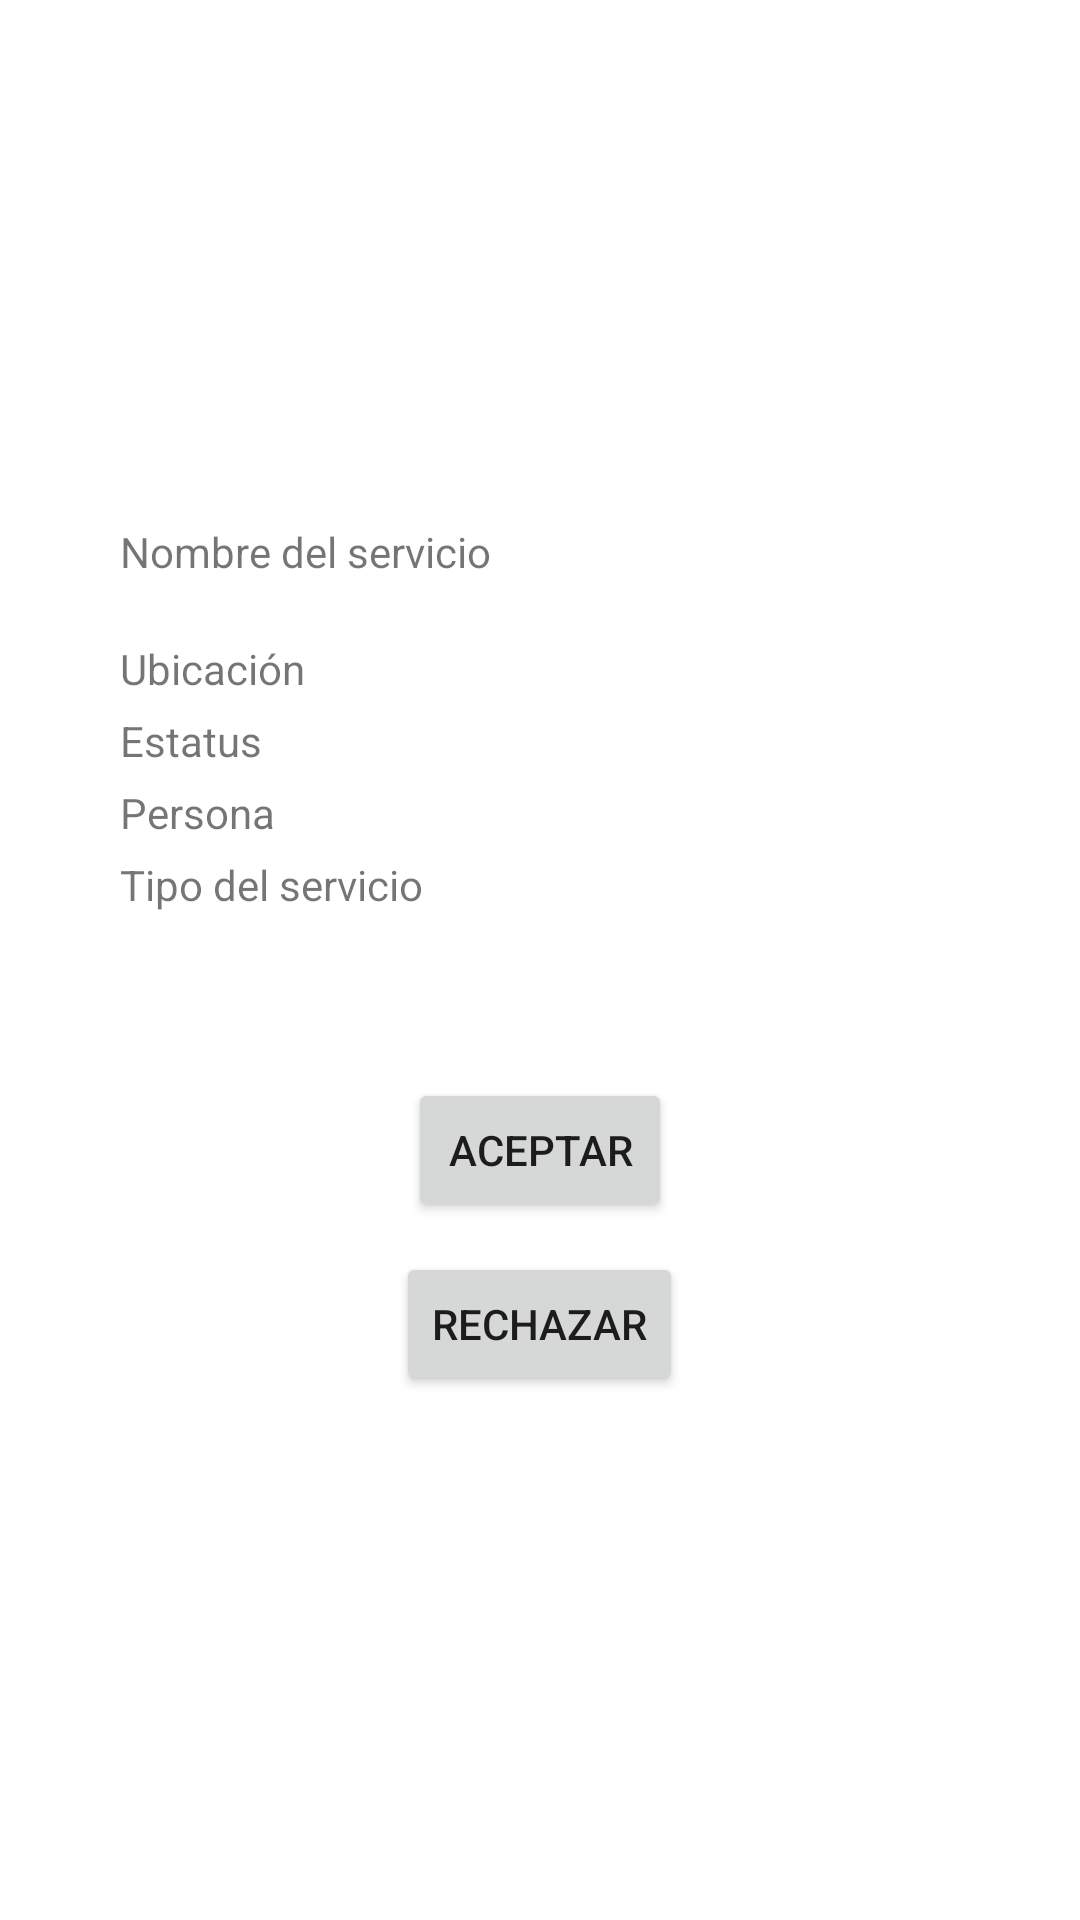

The Android layout XML behind this screen, and the referenced resources:
<!-- AndroidManifest.xml: application theme Theme.DEAL -->
<!-- res/layout/activity_detail_request.xml -->
<?xml version="1.0" encoding="utf-8"?>
<LinearLayout xmlns:android="http://schemas.android.com/apk/res/android"
    xmlns:app="http://schemas.android.com/apk/res-auto"
    xmlns:tools="http://schemas.android.com/tools"
    android:layout_width="match_parent"
    android:layout_height="match_parent"
    tools:context=".view.DetailRequestActivity"
    android:orientation="vertical"
    android:gravity="center">

    <LinearLayout
        android:layout_width="match_parent"
        android:layout_height="wrap_content"
        android:orientation="vertical"
        android:paddingLeft="40dp">
        <TextView
            android:id="@+id/textViewServiceName"
            android:layout_width="match_parent"
            android:layout_height="wrap_content"
            android:text="Nombre del servicio"
            android:layout_marginBottom="20dp"></TextView>
        <TextView
            android:id="@+id/textViewUbication"
            android:layout_width="match_parent"
            android:layout_height="wrap_content"
            android:text="Ubicación"
            android:layout_marginBottom="5dp"></TextView>
        <TextView
            android:id="@+id/textViewStatus"
            android:layout_width="match_parent"
            android:layout_height="wrap_content"
            android:text="Estatus"
            android:layout_marginBottom="5dp"></TextView>
        <TextView
            android:id="@+id/textViewPerson"
            android:layout_width="match_parent"
            android:layout_height="wrap_content"
            android:text="Persona"
            android:layout_marginBottom="5dp"></TextView>
        <TextView
            android:id="@+id/textViewServiceType"
            android:layout_width="match_parent"
            android:layout_height="wrap_content"
            android:text="Tipo del servicio"
            android:layout_marginBottom="5dp"></TextView>
    </LinearLayout>

    <LinearLayout
        android:layout_width="match_parent"
        android:layout_height="wrap_content"
        android:orientation="vertical"
        android:gravity="center"
        android:layout_marginTop="50dp">
        <Button
            android:id="@+id/btnAccept"
            android:layout_width="wrap_content"
            android:layout_height="wrap_content"
            android:text="Aceptar"
            android:layout_marginBottom="10dp"></Button>
        <Button
            android:id="@+id/btnWithdraw"
            android:layout_width="wrap_content"
            android:layout_height="wrap_content"
            android:text="Rechazar"></Button>
    </LinearLayout>


</LinearLayout>
<!-- resources referenced by this layout -->
<resources>
  <style name="Theme.DEAL" parent="Theme.MaterialComponents.DayNight.DarkActionBar">
          
          <item name="colorPrimary">@color/purple_500</item>
          <item name="colorPrimaryVariant">@color/purple_700</item>
          <item name="colorOnPrimary">@color/white</item>
          
          <item name="colorSecondary">@color/teal_200</item>
          <item name="colorSecondaryVariant">@color/teal_700</item>
          <item name="colorOnSecondary">@color/black</item>
          
          <item name="android:statusBarColor" tools:targetApi="l">?attr/colorPrimaryVariant</item>
          
      </style>
  <!-- not gathered from this repository: default colours our renderer supplied (Android Studio template values) -->
  <color name="purple_500">#FF6200EE</color>
  <color name="purple_700">#FF3700B3</color>
  <color name="teal_200">#FF03DAC5</color>
  <color name="teal_700">#FF018786</color>
  <color name="black">#FF000000</color>
  <color name="white">#FFFFFFFF</color>
</resources>
